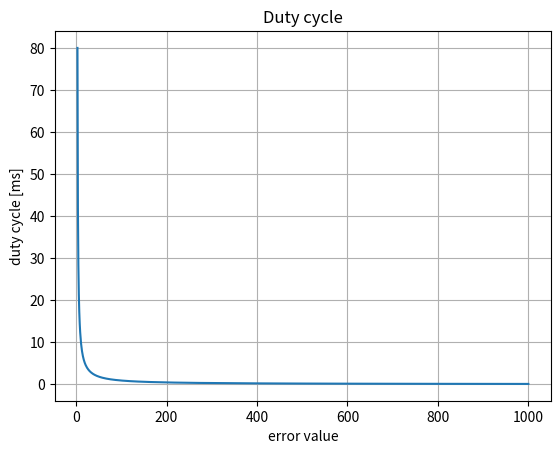
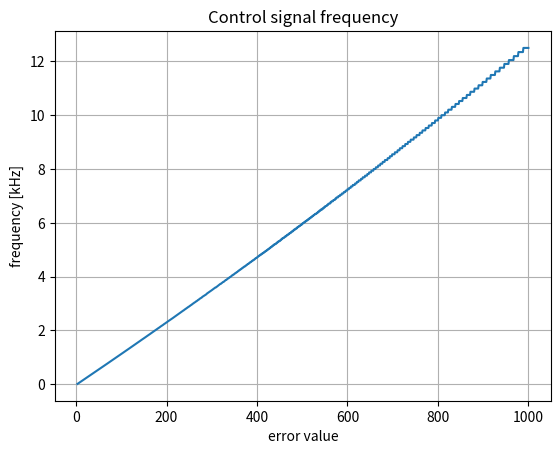

These charts were generated, in order, by the following Python code:
from operator import truediv
import matplotlib.pyplot as plt
import numpy as np


t_max = 1000.0
t_min = 1.0

e_max = 1000.0
e_min = 3.0

# b = (t_min * e_max - t_max * e_min) / (t_max - t_min)
# a = t_max * (e_min - b)

# c = -0.1  #duty cycle f(1000) =  0.088 good: 0.08      a:  1097.9075775775777  b:  1.9022022022022023  c:  -0.1
c = -0.1
b = (t_min * e_max - t_max * e_min + c * (e_min - e_max)) / (t_min - t_max)
a = (t_min - c) * (e_max - b)

print("a: ", a, " b: ", b, " c: ", c)

time_base = 40  # 40us - duty cykle of interrupt -> min 80us for proper pulse for time_cnt = 1
time_cnt = 1    

error = np.linspace(3, 1000, 998, dtype=int)
time = a / (error - b) + c

time_sub = np.asarray(time * 2 * time_base, dtype=int)  # times 2 bcoz of need of two edges rising and falling for proper step
time_cnt_arr = np.array(time_sub / 1000.0, dtype=float) # div by 1000.0 us -> ms

plt.figure(1)
plt.plot(error, time_cnt_arr)
plt.grid()
plt.xlabel("error value")
plt.ylabel("duty cycle [ms]")
plt.title("Duty cycle")
# plt.xlim([3, 1000])
print("duty cycle f(1000) = ", time_cnt_arr[-1], "good: 0.08")
print("duty cycle f(3) = ", time_cnt_arr[0], "good: 80.0")

## frequency plot
freq = 1 / time_cnt_arr

plt.figure(2)
plt.plot(error, freq)
plt.grid()
plt.xlabel("error value")
plt.ylabel("frequency [kHz]")
plt.title("Control signal frequency")
# plt.xlim([3, 1000])
print("frequency f(1000) = ", freq[-1], "good: 12.5")

plt.show()
